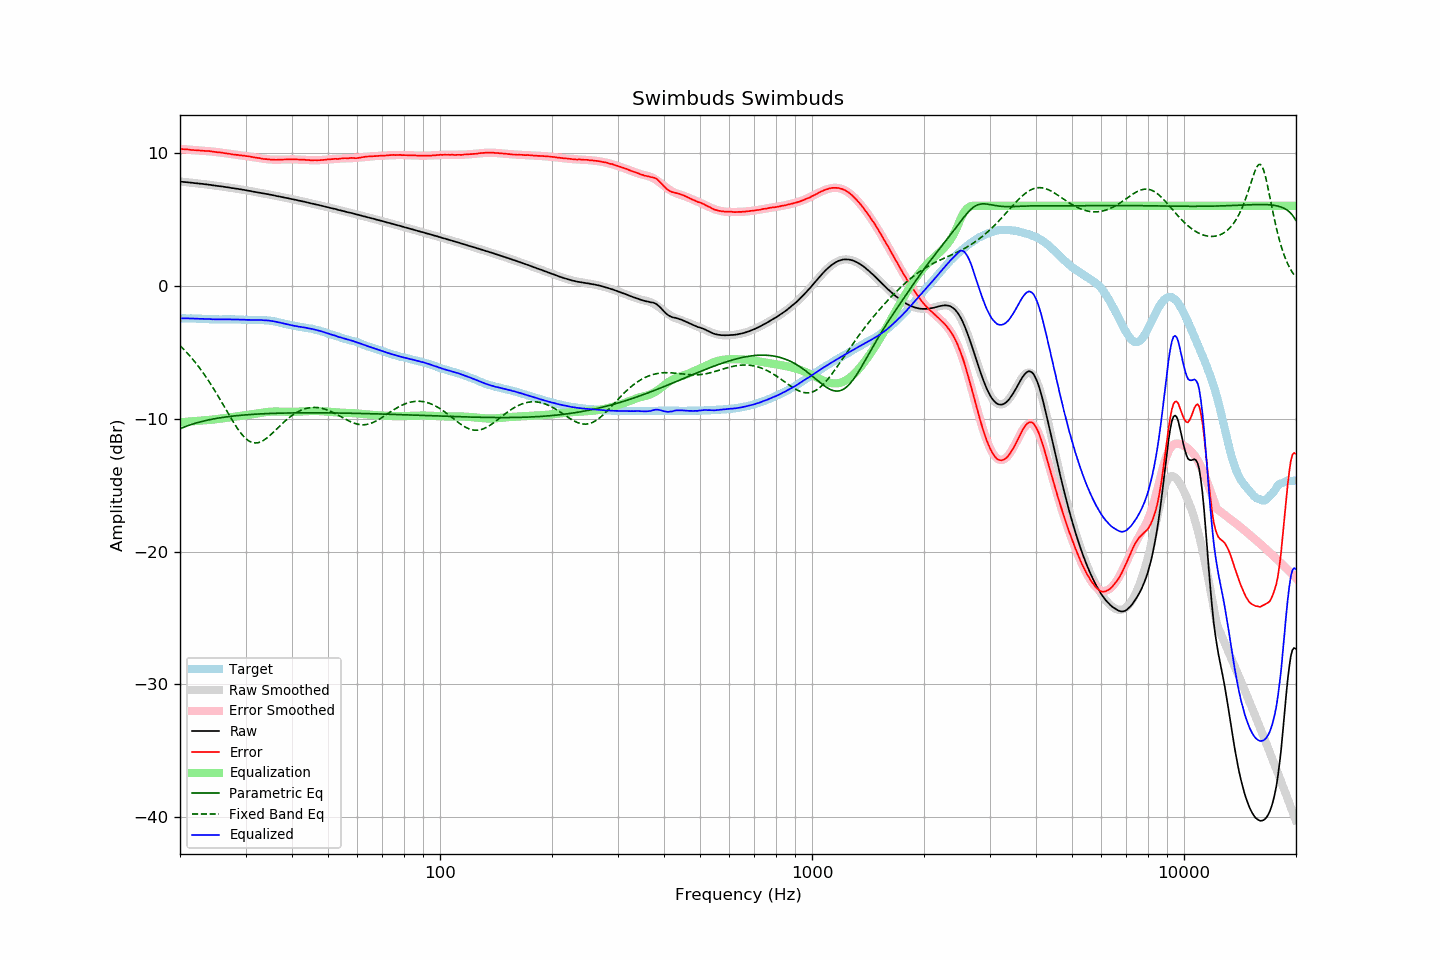

The file beside this chart, header and first rows:
frequency, raw, error, smoothed, error_smoothed, equalization, parametric_eq, fixed_band_eq, equalized_raw, equalized_smoothed, target
20.00, 7.83, 10.29, 7.82, 10.28, -10.28, -10.77, -4.51, -2.45, -2.46, -2.46
20.20, 7.81, 10.27, 7.81, 10.27, -10.27, -10.72, -4.63, -2.46, -2.46, -2.46
20.40, 7.80, 10.26, 7.80, 10.26, -10.26, -10.67, -4.75, -2.46, -2.46, -2.46
20.61, 7.79, 10.25, 7.79, 10.25, -10.25, -10.62, -4.87, -2.46, -2.46, -2.46
20.81, 7.78, 10.25, 7.78, 10.24, -10.24, -10.57, -5.00, -2.46, -2.47, -2.47
21.02, 7.77, 10.24, 7.76, 10.23, -10.23, -10.53, -5.13, -2.46, -2.47, -2.47
21.23, 7.75, 10.22, 7.75, 10.22, -10.22, -10.49, -5.27, -2.47, -2.47, -2.47
21.44, 7.74, 10.20, 7.74, 10.21, -10.21, -10.45, -5.41, -2.48, -2.47, -2.46
21.66, 7.73, 10.20, 7.73, 10.20, -10.20, -10.41, -5.55, -2.48, -2.48, -2.47
21.87, 7.71, 10.18, 7.71, 10.19, -10.19, -10.37, -5.70, -2.49, -2.48, -2.47
22.09, 7.70, 10.18, 7.70, 10.18, -10.18, -10.33, -5.85, -2.49, -2.48, -2.48
22.31, 7.69, 10.17, 7.69, 10.17, -10.17, -10.30, -6.00, -2.49, -2.49, -2.48
22.54, 7.67, 10.16, 7.67, 10.17, -10.17, -10.27, -6.16, -2.50, -2.49, -2.50
22.76, 7.66, 10.15, 7.66, 10.16, -10.16, -10.24, -6.33, -2.50, -2.50, -2.50
22.99, 7.65, 10.14, 7.65, 10.15, -10.15, -10.21, -6.49, -2.50, -2.50, -2.50
23.22, 7.63, 10.14, 7.63, 10.14, -10.14, -10.18, -6.66, -2.51, -2.51, -2.51
23.45, 7.62, 10.13, 7.62, 10.13, -10.13, -10.15, -6.84, -2.51, -2.51, -2.51
23.69, 7.61, 10.13, 7.60, 10.12, -10.12, -10.12, -7.02, -2.51, -2.52, -2.52
23.92, 7.59, 10.12, 7.59, 10.11, -10.11, -10.10, -7.20, -2.52, -2.52, -2.53
24.16, 7.58, 10.11, 7.57, 10.10, -10.10, -10.07, -7.39, -2.52, -2.53, -2.53
24.40, 7.55, 10.08, 7.55, 10.08, -10.08, -10.05, -7.58, -2.53, -2.53, -2.53
24.65, 7.54, 10.07, 7.54, 10.07, -10.07, -10.02, -7.77, -2.53, -2.53, -2.53
24.89, 7.52, 10.05, 7.52, 10.06, -10.06, -10.00, -7.97, -2.54, -2.53, -2.53
25.14, 7.50, 10.03, 7.51, 10.04, -10.04, -9.98, -8.17, -2.54, -2.54, -2.53
25.39, 7.49, 10.03, 7.49, 10.03, -10.03, -9.96, -8.37, -2.54, -2.54, -2.54
25.65, 7.47, 10.01, 7.47, 10.01, -10.01, -9.94, -8.58, -2.54, -2.54, -2.54
25.91, 7.46, 10.00, 7.45, 9.99, -9.99, -9.92, -8.79, -2.53, -2.54, -2.54
26.16, 7.44, 9.97, 7.44, 9.97, -9.97, -9.90, -8.99, -2.54, -2.54, -2.54
26.43, 7.42, 9.96, 7.42, 9.96, -9.96, -9.89, -9.20, -2.54, -2.54, -2.54
26.69, 7.40, 9.94, 7.40, 9.94, -9.94, -9.87, -9.41, -2.54, -2.54, -2.54
26.96, 7.39, 9.93, 7.38, 9.92, -9.92, -9.86, -9.62, -2.53, -2.54, -2.54
27.23, 7.37, 9.91, 7.37, 9.91, -9.91, -9.84, -9.83, -2.54, -2.54, -2.54
27.50, 7.34, 9.88, 7.35, 9.89, -9.89, -9.83, -10.03, -2.55, -2.54, -2.54
27.77, 7.33, 9.86, 7.33, 9.87, -9.87, -9.81, -10.23, -2.54, -2.54, -2.53
28.05, 7.31, 9.85, 7.31, 9.86, -9.86, -9.80, -10.42, -2.55, -2.54, -2.54
28.33, 7.29, 9.83, 7.29, 9.84, -9.84, -9.79, -10.61, -2.55, -2.55, -2.54
28.62, 7.28, 9.83, 7.27, 9.82, -9.82, -9.77, -10.79, -2.54, -2.55, -2.56
28.90, 7.25, 9.80, 7.25, 9.81, -9.81, -9.76, -10.96, -2.56, -2.56, -2.55
29.19, 7.24, 9.80, 7.23, 9.79, -9.79, -9.75, -11.12, -2.55, -2.56, -2.56
29.48, 7.21, 9.78, 7.21, 9.78, -9.78, -9.74, -11.26, -2.57, -2.57, -2.57
29.78, 7.20, 9.77, 7.19, 9.76, -9.76, -9.73, -11.39, -2.56, -2.57, -2.57
30.08, 7.17, 9.74, 7.17, 9.74, -9.74, -9.72, -11.51, -2.58, -2.57, -2.57
30.38, 7.15, 9.73, 7.15, 9.73, -9.73, -9.71, -11.61, -2.58, -2.58, -2.58
30.68, 7.13, 9.71, 7.13, 9.71, -9.71, -9.70, -11.69, -2.58, -2.58, -2.59
30.99, 7.11, 9.70, 7.11, 9.69, -9.69, -9.69, -11.76, -2.58, -2.58, -2.59
31.30, 7.08, 9.67, 7.08, 9.67, -9.67, -9.68, -11.80, -2.59, -2.58, -2.59
31.61, 7.06, 9.65, 7.06, 9.65, -9.65, -9.68, -11.83, -2.59, -2.59, -2.59
31.93, 7.04, 9.63, 7.04, 9.63, -9.63, -9.67, -11.84, -2.59, -2.59, -2.59
32.24, 7.02, 9.60, 7.02, 9.61, -9.61, -9.66, -11.83, -2.59, -2.59, -2.59
32.57, 7.00, 9.60, 7.00, 9.59, -9.59, -9.66, -11.80, -2.59, -2.59, -2.60
32.89, 6.98, 9.57, 6.98, 9.57, -9.57, -9.65, -11.76, -2.59, -2.59, -2.59
33.22, 6.96, 9.55, 6.95, 9.55, -9.55, -9.64, -11.70, -2.59, -2.60, -2.59
33.55, 6.93, 9.52, 6.93, 9.54, -9.54, -9.64, -11.64, -2.61, -2.60, -2.60
33.89, 6.91, 9.52, 6.91, 9.52, -9.52, -9.63, -11.56, -2.61, -2.61, -2.61
34.23, 6.89, 9.51, 6.89, 9.51, -9.51, -9.63, -11.47, -2.62, -2.62, -2.62
34.57, 6.87, 9.49, 6.86, 9.50, -9.50, -9.62, -11.37, -2.63, -2.63, -2.62
34.92, 6.84, 9.48, 6.84, 9.49, -9.49, -9.62, -11.26, -2.65, -2.65, -2.65
35.27, 6.82, 9.47, 6.82, 9.48, -9.48, -9.61, -11.15, -2.66, -2.66, -2.65
35.62, 6.80, 9.48, 6.79, 9.47, -9.47, -9.61, -11.04, -2.68, -2.68, -2.68
35.97, 6.77, 9.46, 6.77, 9.47, -9.47, -9.60, -10.92, -2.70, -2.70, -2.70
... 635 more rows
